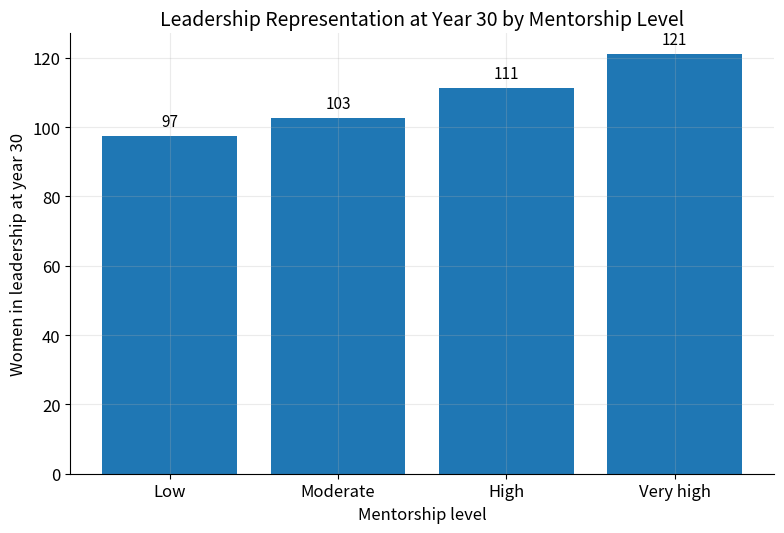

Write the Python code that produced this figure.

"""
Created on Tue Mar 10 15:30:25 2026

@author: lolaramseyer
"""
import numpy as np
import pandas as pd
import matplotlib.pyplot as plt

# Plot styling
plt.rcParams.update({
    "figure.dpi": 150,
    "savefig.dpi": 600,
    "figure.figsize": (8, 5.5),
    "font.size": 12,
    "axes.titlesize": 14,
    "axes.labelsize": 12,
    "axes.grid": True,
    "grid.alpha": 0.25,
    "grid.linewidth": 0.8,
    "lines.linewidth": 2.3,
    "axes.spines.top": False,
    "axes.spines.right": False,
})

# Core simulation model Same as Figure 5.1 
def simulate(
    T=30,
    dt=1.0,
    J0=2000,
    M0=800,
    S0=250,
    L0=80,
    entry_per_year=300,

    # New baseline progression rates
    pJM=0.10,
    pMS=0.045,
    pSL=0.020,

    # Attrition rates
    aJ=0.08,
    aM=0.06,
    aS=0.05,
    aL=0.04,

    # Mentorship settings
    alpha=0.1,
    mentor_scale=3000,

    # New baseline bias assumptions
    bias_JM=0.15,
    bias_MS=0.25,
    bias_SL=0.35,

    use_stagnation=True,
    gamma=0.4,
    cap_effective_promo=True
):
    steps = int(T / dt)
    years = np.arange(0, T + dt, dt)

    J = np.zeros(steps + 1)
    M = np.zeros(steps + 1)
    S = np.zeros(steps + 1)
    L = np.zeros(steps + 1)

    mentorship = np.zeros(steps + 1)
    readiness = np.zeros(steps + 1)

    J[0], M[0], S[0], L[0] = J0, M0, S0, L0

    for t in range(steps):

        mentorship[t] = 1.0 - np.exp(-(S[t] + L[t]) / mentor_scale)
        mentorship[t] = np.clip(mentorship[t], 0.0, 1.0)

        readiness[t] = mentorship[t]

        f_mentorship = 1.0 + alpha * mentorship[t]

        f_bias_JM = 1.0 - bias_JM
        f_bias_MS = 1.0 - bias_MS
        f_bias_SL = 1.0 - bias_SL

        if use_stagnation:
            g_stagnation = 1.0 + gamma * (1.0 - readiness[t])
        else:
            g_stagnation = 1.0

        eff_pJM = pJM * f_mentorship * f_bias_JM
        eff_pMS = pMS * f_mentorship * f_bias_MS
        eff_pSL = pSL * f_mentorship * f_bias_SL

        if cap_effective_promo:
            eff_pJM = np.clip(eff_pJM, 0.0, 1.0)
            eff_pMS = np.clip(eff_pMS, 0.0, 1.0)
            eff_pSL = np.clip(eff_pSL, 0.0, 1.0)

        promote_JM = J[t] * eff_pJM
        promote_MS = M[t] * eff_pMS
        promote_SL = S[t] * eff_pSL

        exit_J = J[t] * aJ * g_stagnation
        exit_M = M[t] * aM * g_stagnation
        exit_S = S[t] * aS * g_stagnation
        exit_L = L[t] * aL * g_stagnation

        J[t + 1] = max(J[t] + dt * (entry_per_year - promote_JM - exit_J), 0.0)
        M[t + 1] = max(M[t] + dt * (promote_JM - promote_MS - exit_M), 0.0)
        S[t + 1] = max(S[t] + dt * (promote_MS - promote_SL - exit_S), 0.0)
        L[t + 1] = max(L[t] + dt * (promote_SL - exit_L), 0.0)

    mentorship[steps] = 1.0 - np.exp(-(S[steps] + L[steps]) / mentor_scale)
    mentorship[steps] = np.clip(mentorship[steps], 0.0, 1.0)
    readiness[steps] = mentorship[steps]

    df = pd.DataFrame({
        "Year": years,
        "Junior": J,
        "Mid-level": M,
        "Senior": S,
        "Leadership": L,
        "MentorshipAvailability": mentorship,
        "PromotionReadiness": readiness
    })

    return df


# Figure 5.5, Leadership stock at year 30 by mentorship level
alpha_values = [0.1, 0.3, 0.6, 0.9]
labels = ["Low", "Moderate", "High", "Very high"]

leadership_year30 = []

for alpha in alpha_values:
    df = simulate(alpha=alpha)
    leadership_year30.append(df["Leadership"].iloc[-1])

# Plot bar chart
fig, ax = plt.subplots(figsize=(8, 5.5))
bars = ax.bar(labels, leadership_year30)

for bar, value in zip(bars, leadership_year30):
    ax.text(
        bar.get_x() + bar.get_width() / 2,
        bar.get_height() + max(leadership_year30) * 0.015,
        f"{value:.0f}",
        ha="center",
        va="bottom",
        fontsize=11
    )

ax.set_title("Leadership Representation at Year 30 by Mentorship Level")
ax.set_xlabel("Mentorship level")
ax.set_ylabel("Women in leadership at year 30")

plt.tight_layout()
plt.savefig("figure_5_5_leadership_by_mentorship.png", bbox_inches="tight")
plt.show()

print("\nFigure 5.5 year-30 leadership stock values:\n")

for label, alpha, leadership in zip(labels, alpha_values, leadership_year30):
    print(f"{label} mentorship, alpha = {alpha}: Leadership stock = {leadership:.2f}")
